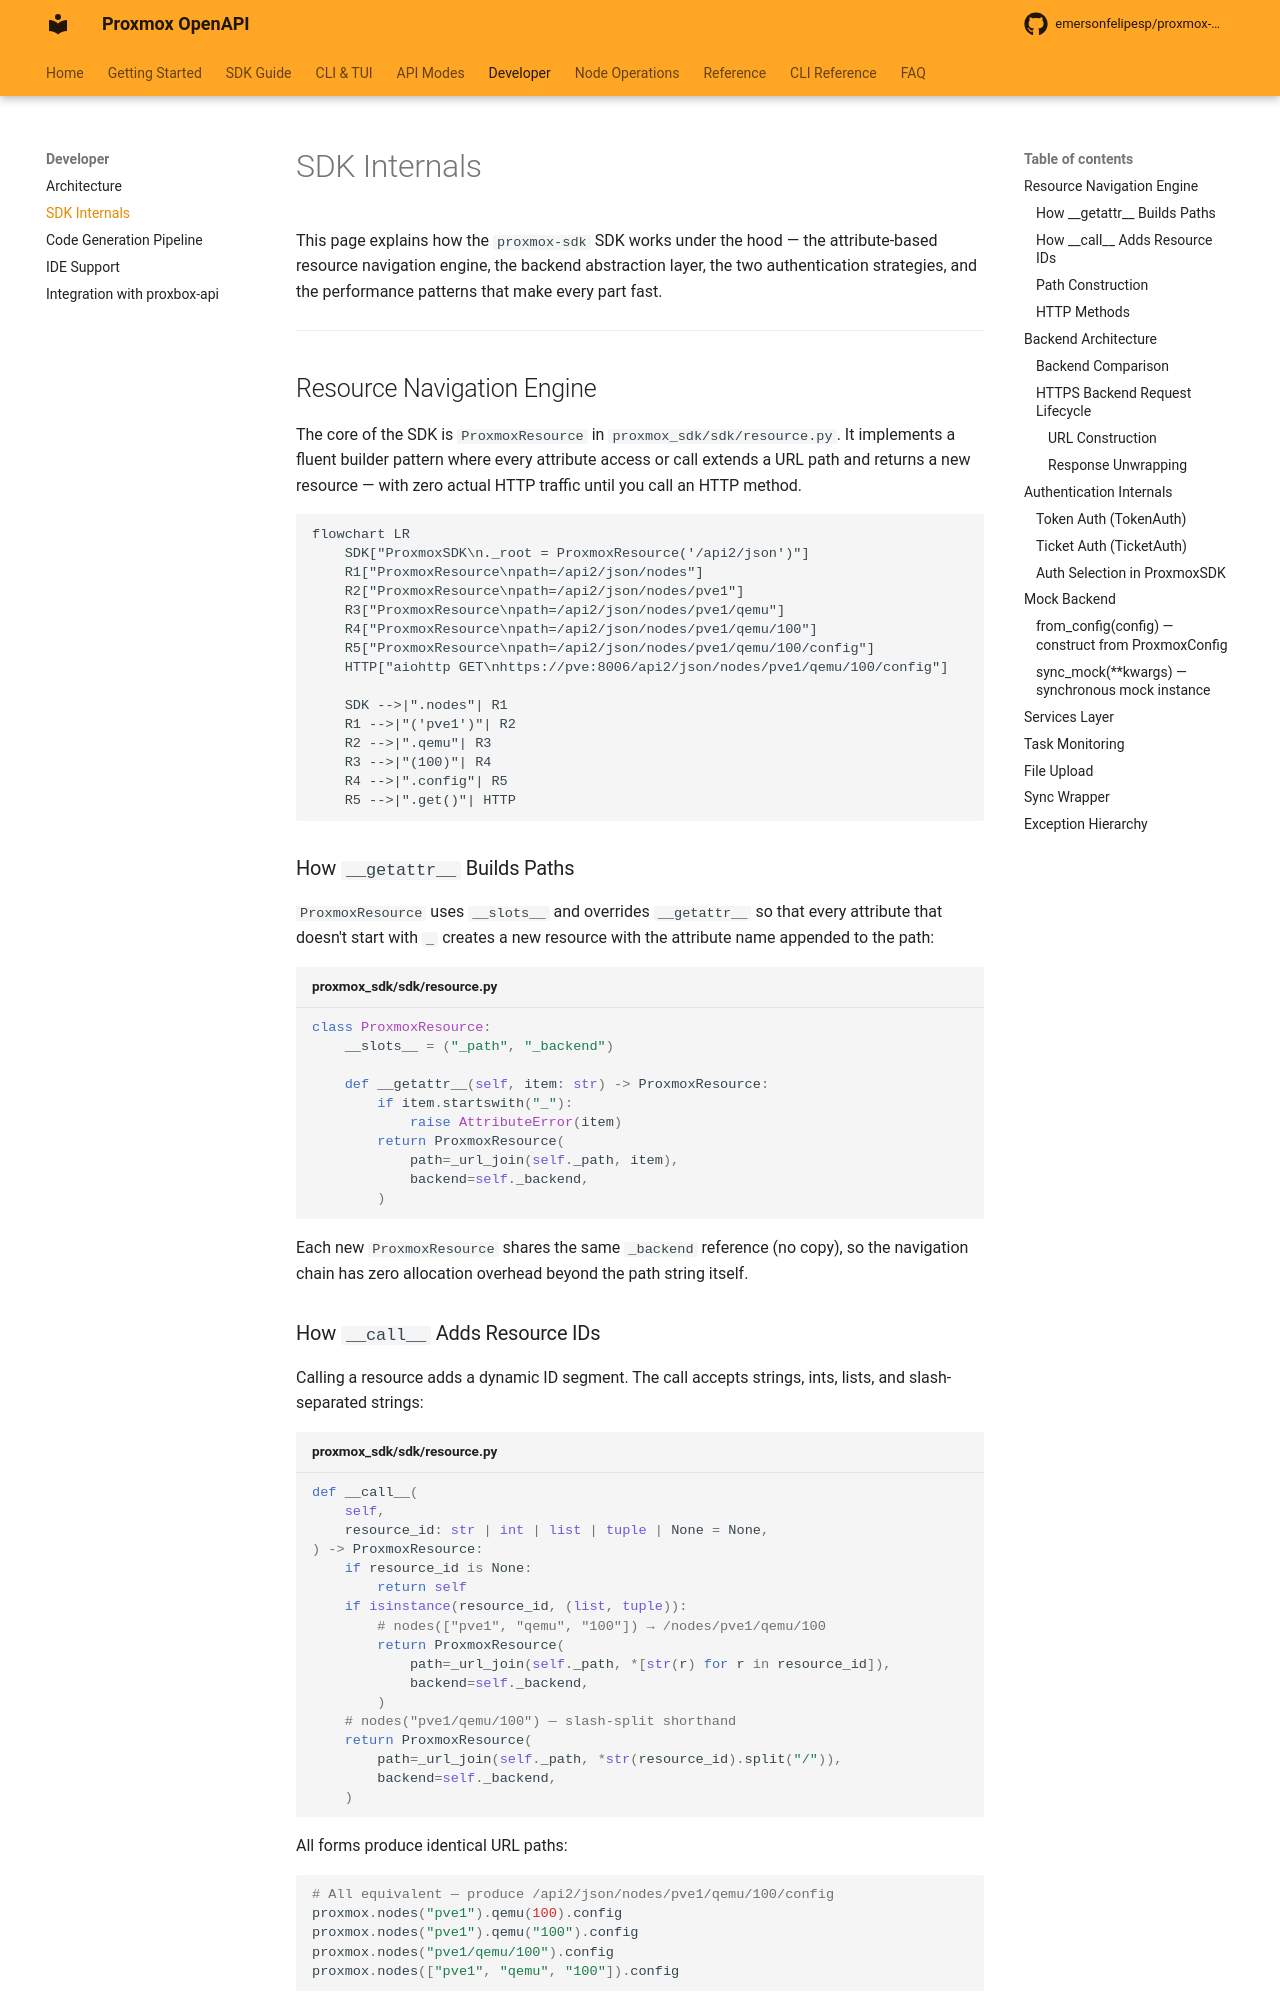

repository: emersonfelipesp/proxmox-sdk · page: sdk-internals/index.html · generator: mkdocs

# SDK Internals

This page explains how the `proxmox-sdk` SDK works under the hood — the attribute-based resource navigation engine, the backend abstraction layer, the two authentication strategies, and the performance patterns that make every part fast.

---

## Resource Navigation Engine

The core of the SDK is `ProxmoxResource` in `proxmox_sdk/sdk/resource.py`. It implements a fluent builder pattern where every attribute access or call extends a URL path and returns a new resource — with zero actual HTTP traffic until you call an HTTP method.

```mermaid
flowchart LR
    SDK["ProxmoxSDK\n._root = ProxmoxResource('/api2/json')"]
    R1["ProxmoxResource\npath=/api2/json/nodes"]
    R2["ProxmoxResource\npath=/api2/json/nodes/pve1"]
    R3["ProxmoxResource\npath=/api2/json/nodes/pve1/qemu"]
    R4["ProxmoxResource\npath=/api2/json/nodes/pve1/qemu/100"]
    R5["ProxmoxResource\npath=/api2/json/nodes/pve1/qemu/100/config"]
    HTTP["aiohttp GET\nhttps://pve:8006/api2/json/nodes/pve1/qemu/100/config"]

    SDK -->|".nodes"| R1
    R1 -->|"('pve1')"| R2
    R2 -->|".qemu"| R3
    R3 -->|"(100)"| R4
    R4 -->|".config"| R5
    R5 -->|".get()"| HTTP
```

### How `__getattr__` Builds Paths

`ProxmoxResource` uses `__slots__` and overrides `__getattr__` so that every attribute that doesn't start with `_` creates a new resource with the attribute name appended to the path:

```python title="proxmox_sdk/sdk/resource.py"
class ProxmoxResource:
    __slots__ = ("_path", "_backend")

    def __getattr__(self, item: str) -> ProxmoxResource:
        if item.startswith("_"):
            raise AttributeError(item)
        return ProxmoxResource(
            path=_url_join(self._path, item),
            backend=self._backend,
        )
```

Each new `ProxmoxResource` shares the same `_backend` reference (no copy), so the navigation chain has zero allocation overhead beyond the path string itself.

### How `__call__` Adds Resource IDs

Calling a resource adds a dynamic ID segment. The call accepts strings, ints, lists, and slash-separated strings:

```python title="proxmox_sdk/sdk/resource.py"
def __call__(
    self,
    resource_id: str | int | list | tuple | None = None,
) -> ProxmoxResource:
    if resource_id is None:
        return self
    if isinstance(resource_id, (list, tuple)):
        # nodes(["pve1", "qemu", "100"]) → /nodes/pve1/qemu/100
        return ProxmoxResource(
            path=_url_join(self._path, *[str(r) for r in resource_id]),
            backend=self._backend,
        )
    # nodes("pve1/qemu/100") — slash-split shorthand
    return ProxmoxResource(
        path=_url_join(self._path, *str(resource_id).split("/")),
        backend=self._backend,
    )
```

All forms produce identical URL paths:

```python
# All equivalent — produce /api2/json/nodes/pve1/qemu/100/config
proxmox.nodes("pve1").qemu(100).config
proxmox.nodes("pve1").qemu("100").config
proxmox.nodes("pve1/qemu/100").config
proxmox.nodes(["pve1", "qemu", "100"]).config
```
